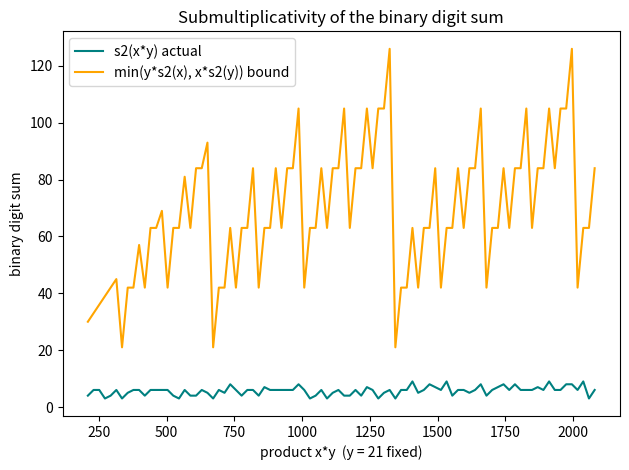

The matplotlib source for this figure:
"""Plot s2(x*y) versus its submultiplicative bound over a range of products."""
from __future__ import annotations

import matplotlib.pyplot as plt


def s2(n: int) -> int:
    return bin(n).count("1")


def main() -> None:
    products, actual, bound = [], [], []
    y = 21
    for x in range(10, 100):
        products.append(x * y)
        actual.append(s2(x * y))
        bound.append(min(y * s2(x), x * s2(y)))
    plt.plot(products, actual, label="s2(x*y) actual", color="teal")
    plt.plot(products, bound, label="min(y*s2(x), x*s2(y)) bound", color="orange")
    plt.xlabel("product x*y  (y = 21 fixed)")
    plt.ylabel("binary digit sum")
    plt.title("Submultiplicativity of the binary digit sum")
    plt.legend()
    plt.tight_layout()
    plt.savefig("binary_bound.png", dpi=150)


if __name__ == "__main__":
    main()
